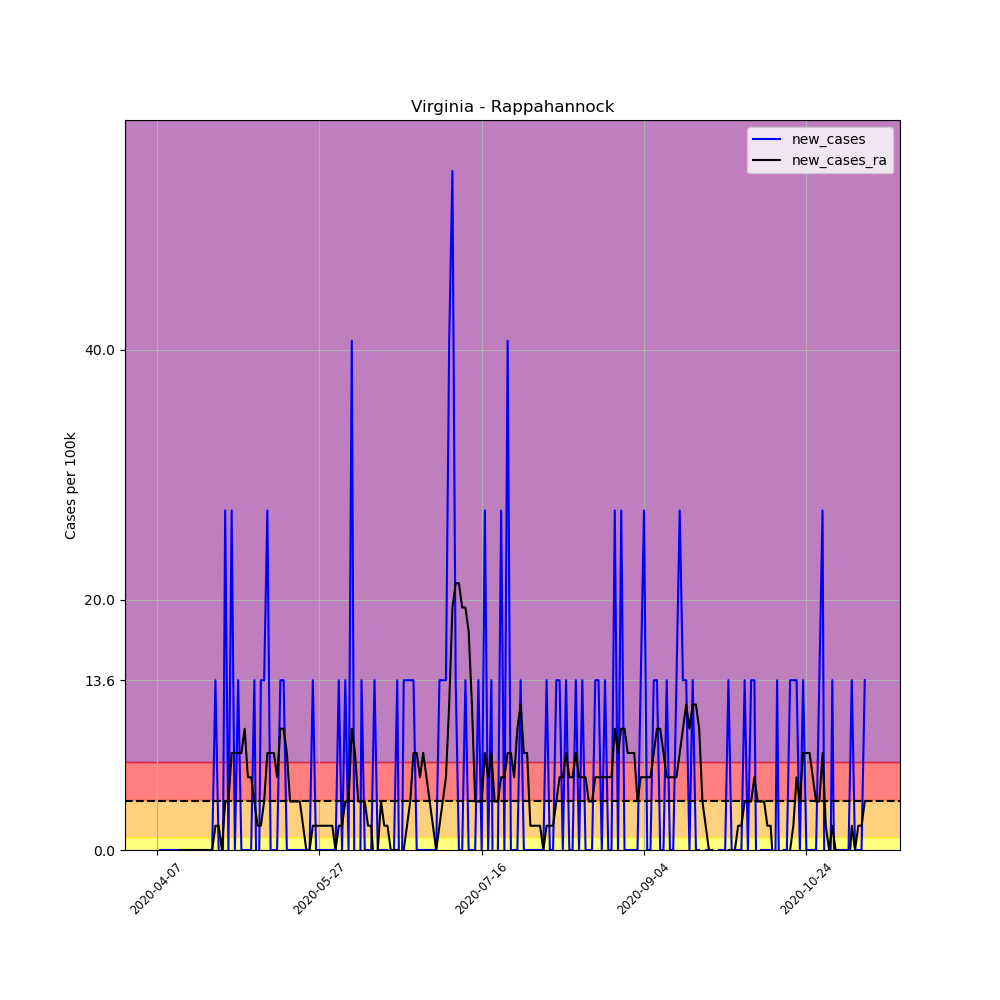

The file beside this chart, header and first rows:
, date, county, state, fips, cases, deaths, COUNTY, STNAME, CTYNAME, POPESTIMATE2019, per_100k, per_100k_ra, new_cases, new_cases_ra
585215, 2020-04-07, Rappahannock, Virginia, 51157, 1, 0, 157, Virginia, Rappahannock, 7370, 13.57, , , 
585216, 2020-04-08, Rappahannock, Virginia, 51157, 1, 0, 157, Virginia, Rappahannock, 7370, 13.57, , 0.0, 
585217, 2020-04-09, Rappahannock, Virginia, 51157, 1, 0, 157, Virginia, Rappahannock, 7370, 13.57, , 0.0, 
585218, 2020-04-10, Rappahannock, Virginia, 51157, 1, 0, 157, Virginia, Rappahannock, 7370, 13.57, , 0.0, 
585219, 2020-04-11, Rappahannock, Virginia, 51157, 1, 0, 157, Virginia, Rappahannock, 7370, 13.57, , 0.0, 
585220, 2020-04-12, Rappahannock, Virginia, 51157, 1, 0, 157, Virginia, Rappahannock, 7370, 13.57, , 0.0, 
585221, 2020-04-13, Rappahannock, Virginia, 51157, 1, 0, 157, Virginia, Rappahannock, 7370, 13.57, 13.57, 0.0, 
585222, 2020-04-14, Rappahannock, Virginia, 51157, 1, 0, 157, Virginia, Rappahannock, 7370, 13.57, 13.57, 0.0, 0.0
585223, 2020-04-15, Rappahannock, Virginia, 51157, 1, 0, 157, Virginia, Rappahannock, 7370, 13.57, 13.57, 0.0, 0.0
585224, 2020-04-16, Rappahannock, Virginia, 51157, 1, 0, 157, Virginia, Rappahannock, 7370, 13.57, 13.57, 0.0, 0.0
585225, 2020-04-17, Rappahannock, Virginia, 51157, 1, 0, 157, Virginia, Rappahannock, 7370, 13.57, 13.57, 0.0, 0.0
585226, 2020-04-18, Rappahannock, Virginia, 51157, 1, 0, 157, Virginia, Rappahannock, 7370, 13.57, 13.57, 0.0, 0.0
585227, 2020-04-19, Rappahannock, Virginia, 51157, 1, 0, 157, Virginia, Rappahannock, 7370, 13.57, 13.57, 0.0, 0.0
585228, 2020-04-20, Rappahannock, Virginia, 51157, 1, 0, 157, Virginia, Rappahannock, 7370, 13.57, 13.57, 0.0, 0.0
585229, 2020-04-21, Rappahannock, Virginia, 51157, 1, 0, 157, Virginia, Rappahannock, 7370, 13.57, 13.57, 0.0, 0.0
585230, 2020-04-22, Rappahannock, Virginia, 51157, 1, 0, 157, Virginia, Rappahannock, 7370, 13.57, 13.57, 0.0, 0.0
585231, 2020-04-23, Rappahannock, Virginia, 51157, 1, 0, 157, Virginia, Rappahannock, 7370, 13.57, 13.57, 0.0, 0.0
585232, 2020-04-24, Rappahannock, Virginia, 51157, 1, 0, 157, Virginia, Rappahannock, 7370, 13.57, 13.57, 0.0, 0.0
585233, 2020-04-25, Rappahannock, Virginia, 51157, 2, 0, 157, Virginia, Rappahannock, 7370, 27.14, 15.51, 13.57, 1.938
585234, 2020-04-26, Rappahannock, Virginia, 51157, 2, 0, 157, Virginia, Rappahannock, 7370, 27.14, 17.45, 0.0, 1.938
585235, 2020-04-27, Rappahannock, Virginia, 51157, 1, 0, 157, Virginia, Rappahannock, 7370, 13.57, 17.45, -13.57, 0.0
585236, 2020-04-28, Rappahannock, Virginia, 51157, 3, 0, 157, Virginia, Rappahannock, 7370, 40.71, 21.32, 27.14, 3.877
585237, 2020-04-29, Rappahannock, Virginia, 51157, 3, 0, 157, Virginia, Rappahannock, 7370, 40.71, 25.2, 0.0, 3.877
585238, 2020-04-30, Rappahannock, Virginia, 51157, 5, 0, 157, Virginia, Rappahannock, 7370, 67.84, 32.95, 27.14, 7.753
585239, 2020-05-01, Rappahannock, Virginia, 51157, 5, 0, 157, Virginia, Rappahannock, 7370, 67.84, 40.71, 0.0, 7.753
585240, 2020-05-02, Rappahannock, Virginia, 51157, 6, 0, 157, Virginia, Rappahannock, 7370, 81.41, 48.46, 13.57, 7.753
585241, 2020-05-03, Rappahannock, Virginia, 51157, 6, 0, 157, Virginia, Rappahannock, 7370, 81.41, 56.21, 0.0, 7.753
585242, 2020-05-04, Rappahannock, Virginia, 51157, 6, 0, 157, Virginia, Rappahannock, 7370, 81.41, 65.9, 0.0, 9.692
585243, 2020-05-05, Rappahannock, Virginia, 51157, 6, 0, 157, Virginia, Rappahannock, 7370, 81.41, 71.72, 0.0, 5.815
585244, 2020-05-06, Rappahannock, Virginia, 51157, 6, 0, 157, Virginia, Rappahannock, 7370, 81.41, 77.53, 0.0, 5.815
585245, 2020-05-07, Rappahannock, Virginia, 51157, 7, 0, 157, Virginia, Rappahannock, 7370, 94.98, 81.41, 13.57, 3.877
585246, 2020-05-08, Rappahannock, Virginia, 51157, 6, 0, 157, Virginia, Rappahannock, 7370, 81.41, 83.35, -13.57, 1.938
585247, 2020-05-09, Rappahannock, Virginia, 51157, 7, 0, 157, Virginia, Rappahannock, 7370, 94.98, 85.29, 13.57, 1.938
585248, 2020-05-10, Rappahannock, Virginia, 51157, 8, 0, 157, Virginia, Rappahannock, 7370, 108.5, 89.16, 13.57, 3.877
585249, 2020-05-11, Rappahannock, Virginia, 51157, 10, 0, 157, Virginia, Rappahannock, 7370, 135.7, 96.92, 27.14, 7.753
585250, 2020-05-12, Rappahannock, Virginia, 51157, 10, 0, 157, Virginia, Rappahannock, 7370, 135.7, 104.7, 0.0, 7.753
585251, 2020-05-13, Rappahannock, Virginia, 51157, 10, 0, 157, Virginia, Rappahannock, 7370, 135.7, 112.4, 0.0, 7.753
585252, 2020-05-14, Rappahannock, Virginia, 51157, 10, 0, 157, Virginia, Rappahannock, 7370, 135.7, 118.2, 0.0, 5.815
585253, 2020-05-15, Rappahannock, Virginia, 51157, 11, 0, 157, Virginia, Rappahannock, 7370, 149.3, 127.9, 13.57, 9.692
585254, 2020-05-16, Rappahannock, Virginia, 51157, 12, 0, 157, Virginia, Rappahannock, 7370, 162.8, 137.6, 13.57, 9.692
585255, 2020-05-17, Rappahannock, Virginia, 51157, 12, 0, 157, Virginia, Rappahannock, 7370, 162.8, 145.4, 0.0, 7.753
585256, 2020-05-18, Rappahannock, Virginia, 51157, 12, 0, 157, Virginia, Rappahannock, 7370, 162.8, 149.3, 0.0, 3.877
585257, 2020-05-19, Rappahannock, Virginia, 51157, 12, 0, 157, Virginia, Rappahannock, 7370, 162.8, 153.1, 0.0, 3.877
585258, 2020-05-20, Rappahannock, Virginia, 51157, 12, 0, 157, Virginia, Rappahannock, 7370, 162.8, 157, 0.0, 3.877
585259, 2020-05-21, Rappahannock, Virginia, 51157, 12, 0, 157, Virginia, Rappahannock, 7370, 162.8, 160.9, 0.0, 3.877
585260, 2020-05-22, Rappahannock, Virginia, 51157, 12, 0, 157, Virginia, Rappahannock, 7370, 162.8, 162.8, 0.0, 1.938
585261, 2020-05-23, Rappahannock, Virginia, 51157, 12, 0, 157, Virginia, Rappahannock, 7370, 162.8, 162.8, 0.0, 2.0301221021717147e-15
585262, 2020-05-24, Rappahannock, Virginia, 51157, 12, 0, 157, Virginia, Rappahannock, 7370, 162.8, 162.8, 0.0, 2.0301221021717147e-15
585263, 2020-05-25, Rappahannock, Virginia, 51157, 13, 0, 157, Virginia, Rappahannock, 7370, 176.4, 164.8, 13.57, 1.938
585264, 2020-05-26, Rappahannock, Virginia, 51157, 13, 0, 157, Virginia, Rappahannock, 7370, 176.4, 166.7, 0.0, 1.938
585265, 2020-05-27, Rappahannock, Virginia, 51157, 13, 0, 157, Virginia, Rappahannock, 7370, 176.4, 168.6, 0.0, 1.938
585266, 2020-05-28, Rappahannock, Virginia, 51157, 13, 0, 157, Virginia, Rappahannock, 7370, 176.4, 170.6, 0.0, 1.938
585267, 2020-05-29, Rappahannock, Virginia, 51157, 13, 0, 157, Virginia, Rappahannock, 7370, 176.4, 172.5, 0.0, 1.938
585268, 2020-05-30, Rappahannock, Virginia, 51157, 13, 0, 157, Virginia, Rappahannock, 7370, 176.4, 174.5, 0.0, 1.938
585269, 2020-05-31, Rappahannock, Virginia, 51157, 13, 0, 157, Virginia, Rappahannock, 7370, 176.4, 176.4, 0.0, 1.938
585270, 2020-06-01, Rappahannock, Virginia, 51157, 13, 0, 157, Virginia, Rappahannock, 7370, 176.4, 176.4, 0.0, 2.0301221021717147e-15
585271, 2020-06-02, Rappahannock, Virginia, 51157, 14, 0, 157, Virginia, Rappahannock, 7370, 190, 178.3, 13.57, 1.938
585272, 2020-06-03, Rappahannock, Virginia, 51157, 14, 0, 157, Virginia, Rappahannock, 7370, 190, 180.3, 0.0, 1.938
585273, 2020-06-04, Rappahannock, Virginia, 51157, 15, 0, 157, Virginia, Rappahannock, 7370, 203.5, 184.1, 13.57, 3.877
585274, 2020-06-05, Rappahannock, Virginia, 51157, 15, 0, 157, Virginia, Rappahannock, 7370, 203.5, 188, 0.0, 3.877
... 159 more rows
